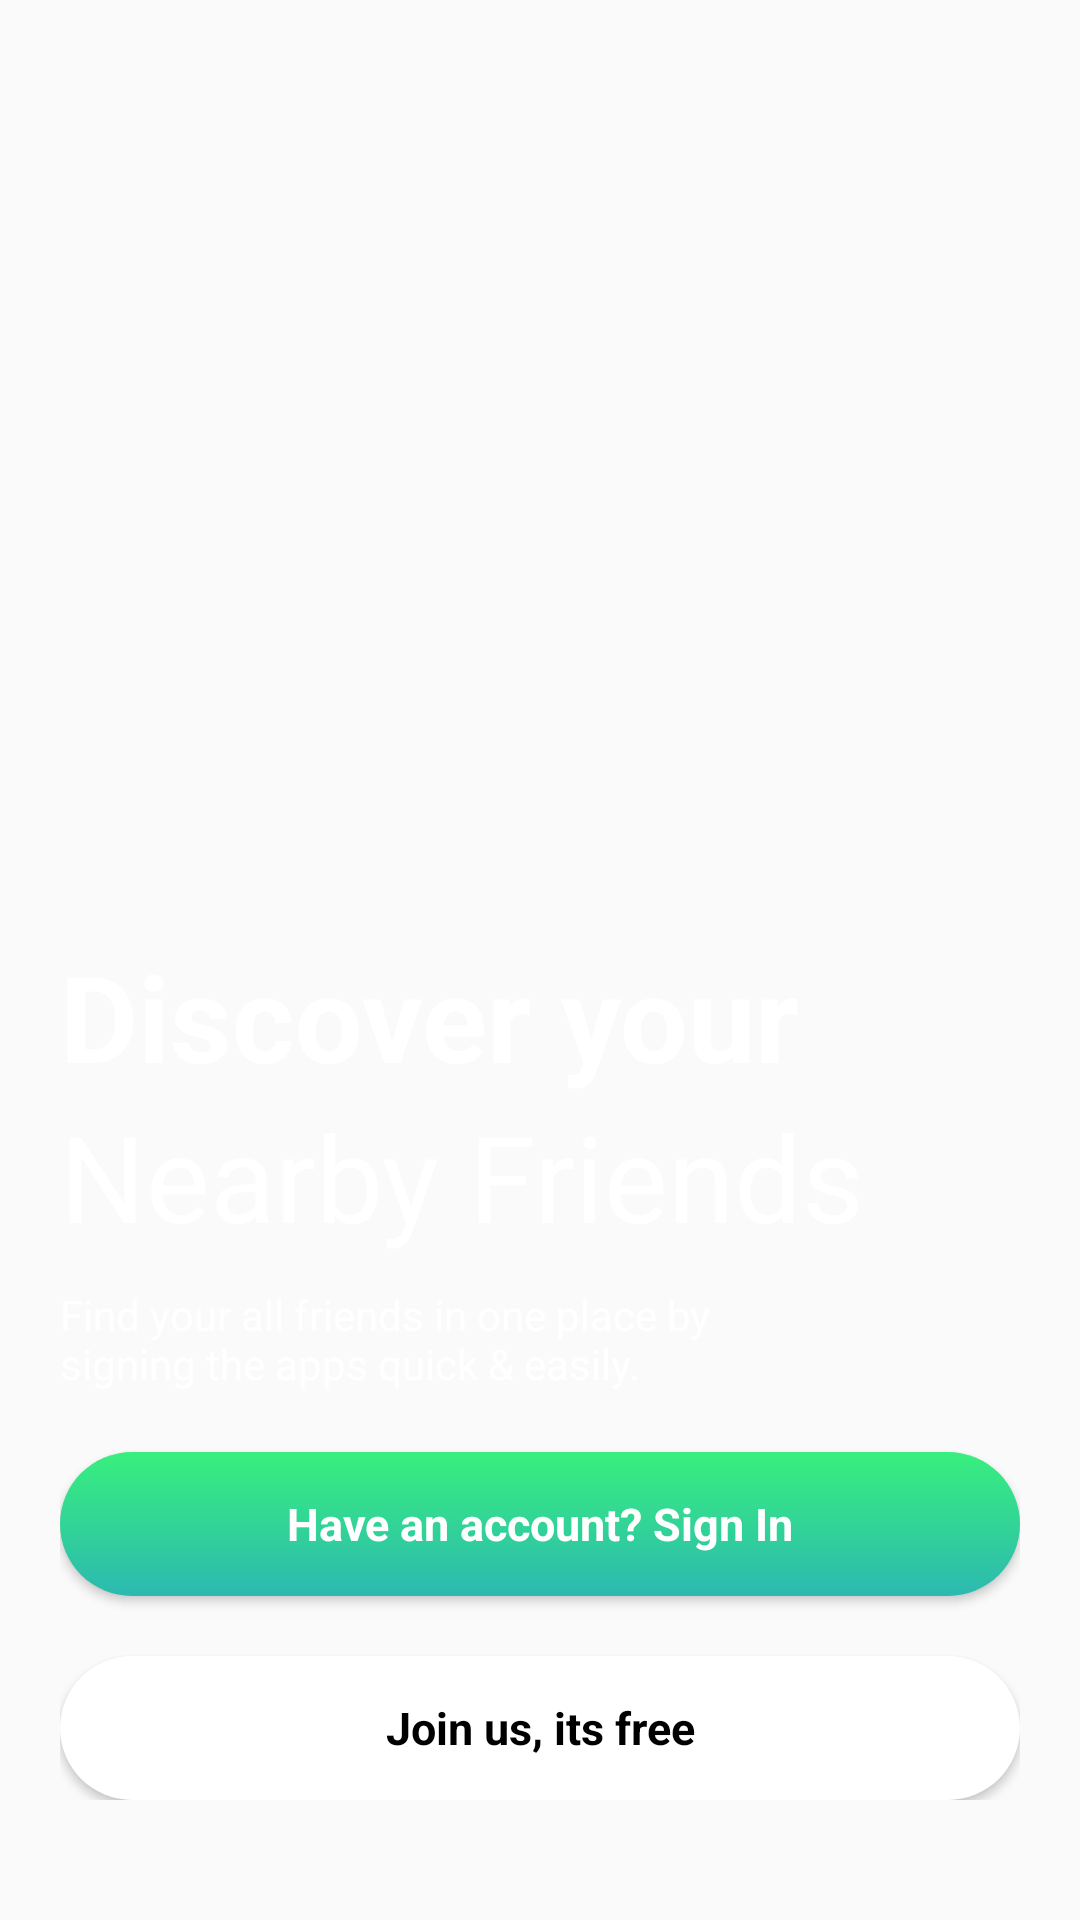

Produce the Android XML layout that renders to this screen, including the resource entries it uses.
<!-- AndroidManifest.xml: application theme AppTheme -->
<!-- res/layout/activity_login.xml -->
<?xml version="1.0" encoding="utf-8"?>
<androidx.constraintlayout.widget.ConstraintLayout xmlns:android="http://schemas.android.com/apk/res/android"
    xmlns:app="http://schemas.android.com/apk/res-auto"
    xmlns:tools="http://schemas.android.com/tools"
    android:layout_width="match_parent"
    android:layout_height="match_parent">

    <ImageView
        android:id="@+id/iv_background"
        android:layout_width="match_parent"
        android:layout_height="match_parent"
        android:contentDescription="@string/app_name"
        android:scaleType="centerCrop"
        app:layout_constraintBottom_toBottomOf="parent"
        app:layout_constraintEnd_toEndOf="parent"
        app:layout_constraintStart_toStartOf="parent"
        app:layout_constraintTop_toTopOf="parent"
        tools:src="@drawable/bg_login" />

    <LinearLayout
        android:layout_width="match_parent"
        android:layout_height="wrap_content"
        android:orientation="vertical"
        android:paddingStart="@dimen/dp20"
        android:paddingEnd="@dimen/dp20"
        android:paddingBottom="@dimen/dp40"
        app:layout_constraintBottom_toBottomOf="parent"
        app:layout_constraintEnd_toEndOf="parent"
        app:layout_constraintStart_toStartOf="parent">

        <TextView
            style="@style/RobotoRegular"
            android:layout_width="match_parent"
            android:layout_height="wrap_content"
            android:text="@string/discover_your_nearby"
            android:textColor="@color/white"
            android:textSize="@dimen/sp40"
            android:textStyle="bold" />

        <TextView
            android:layout_width="match_parent"
            android:layout_height="wrap_content"
            android:text="@string/nearby_friend"
            android:textColor="@color/white"
            android:textSize="@dimen/sp40" />

        <TextView
            android:layout_width="match_parent"
            android:layout_height="wrap_content"
            android:layout_marginTop="@dimen/dp10"
            android:text="@string/nearby_friend_desc"
            android:textColor="@color/white"
            android:textSize="@dimen/sp18" />

        <Button
            android:id="@+id/btn_login"
            style="@style/RobotoRegular"
            android:layout_width="match_parent"
            android:layout_height="wrap_content"
            android:layout_marginTop="@dimen/dp20"
            android:background="@drawable/btn_white_corner"
            android:text="@string/have_an_account"
            android:textColor="@color/white"
            android:textSize="@dimen/sp15"
            android:textAllCaps="false"
            android:textStyle="bold" />

        <Button
            android:id="@+id/btn_sign_up"
            style="@style/RobotoRegular"
            android:layout_width="match_parent"
            android:layout_height="wrap_content"
            android:layout_marginTop="@dimen/dp20"
            android:textAllCaps="false"
            android:background="@drawable/btn_white_action"
            android:text="@string/join_us_free"
            android:textColor="@color/black"
            android:textSize="@dimen/sp15"
            android:textStyle="bold" />

    </LinearLayout>

</androidx.constraintlayout.widget.ConstraintLayout>
<!-- resources referenced by this layout -->
<resources>
  <color name="black">#000000</color>
  <color name="white">#FFFFFF</color>
  <dimen name="dp10">10dp</dimen>
  <dimen name="dp20">20dp</dimen>
  <dimen name="dp40">40dp</dimen>
  <dimen name="sp15">15sp</dimen>
  <dimen name="sp40">40sp</dimen>
  <!-- drawable bg_login: png bitmap (drawable, 401017 bytes) -->
  <!-- drawable btn_white_action (drawable) -->
  <selector xmlns:android="http://schemas.android.com/apk/res/android" xmlns:tools="http://schemas.android.com/tools">
      <item tools:ignore="StateListReachable">
          <shape android:shape="rectangle">
              <solid android:color="@color/white" />
              <corners android:radius="@dimen/dp32" />
          </shape>
      </item>
      <item android:state_pressed="true">
          <shape android:shape="rectangle">
              <solid android:color="@android:color/darker_gray" />
              <corners android:radius="@dimen/dp32" />
          </shape>
      </item>
  </selector>
  <!-- drawable btn_white_corner (drawable) -->
  <selector xmlns:tools="http://schemas.android.com/tools" xmlns:android="http://schemas.android.com/apk/res/android">
      <item tools:ignore="StateListReachable">
          <shape android:shape="rectangle">
              <gradient android:angle="90" android:endColor="@color/action_button_color_end" android:startColor="@color/action_button_color_start" android:type="linear" />
  
              <corners android:radius="@dimen/dp32" />
          </shape>
      </item>
      <item android:state_pressed="true">
          <shape android:shape="rectangle">
              <solid android:color="@android:color/white" />
              <corners android:radius="@dimen/dp32" />
          </shape>
      </item>
  </selector>
  <string name="app_name">Ceting</string>
  <string name="discover_your_nearby">Discover your</string>
  <string name="have_an_account">Have an account? Sign In</string>
  <string name="join_us_free">Join us, its free</string>
  <string name="nearby_friend">Nearby Friends</string>
  <string name="nearby_friend_desc">Find your all friends in one place by\nsigning the apps quick &amp; easily.</string>
  <style name="RobotoRegular">
          <item name="android:fontFamily">sans-serif</item>
      </style>
  <style name="AppTheme" parent="Theme.AppCompat.Light.DarkActionBar">
          
          <item name="colorPrimary">@color/colorPrimary</item>
          <item name="colorPrimaryDark">@color/colorPrimaryDark</item>
          <item name="colorAccent">@color/colorAccent</item>
      </style>
  <dimen name="dp32">32dp</dimen>
  <color name="action_button_color_end">#38EF7D</color>
  <color name="action_button_color_start">#2CB9B0</color>
  <color name="colorPrimary">#6200EE</color>
  <color name="colorPrimaryDark">#3700B3</color>
  <color name="colorAccent">#03DAC5</color>
</resources>
